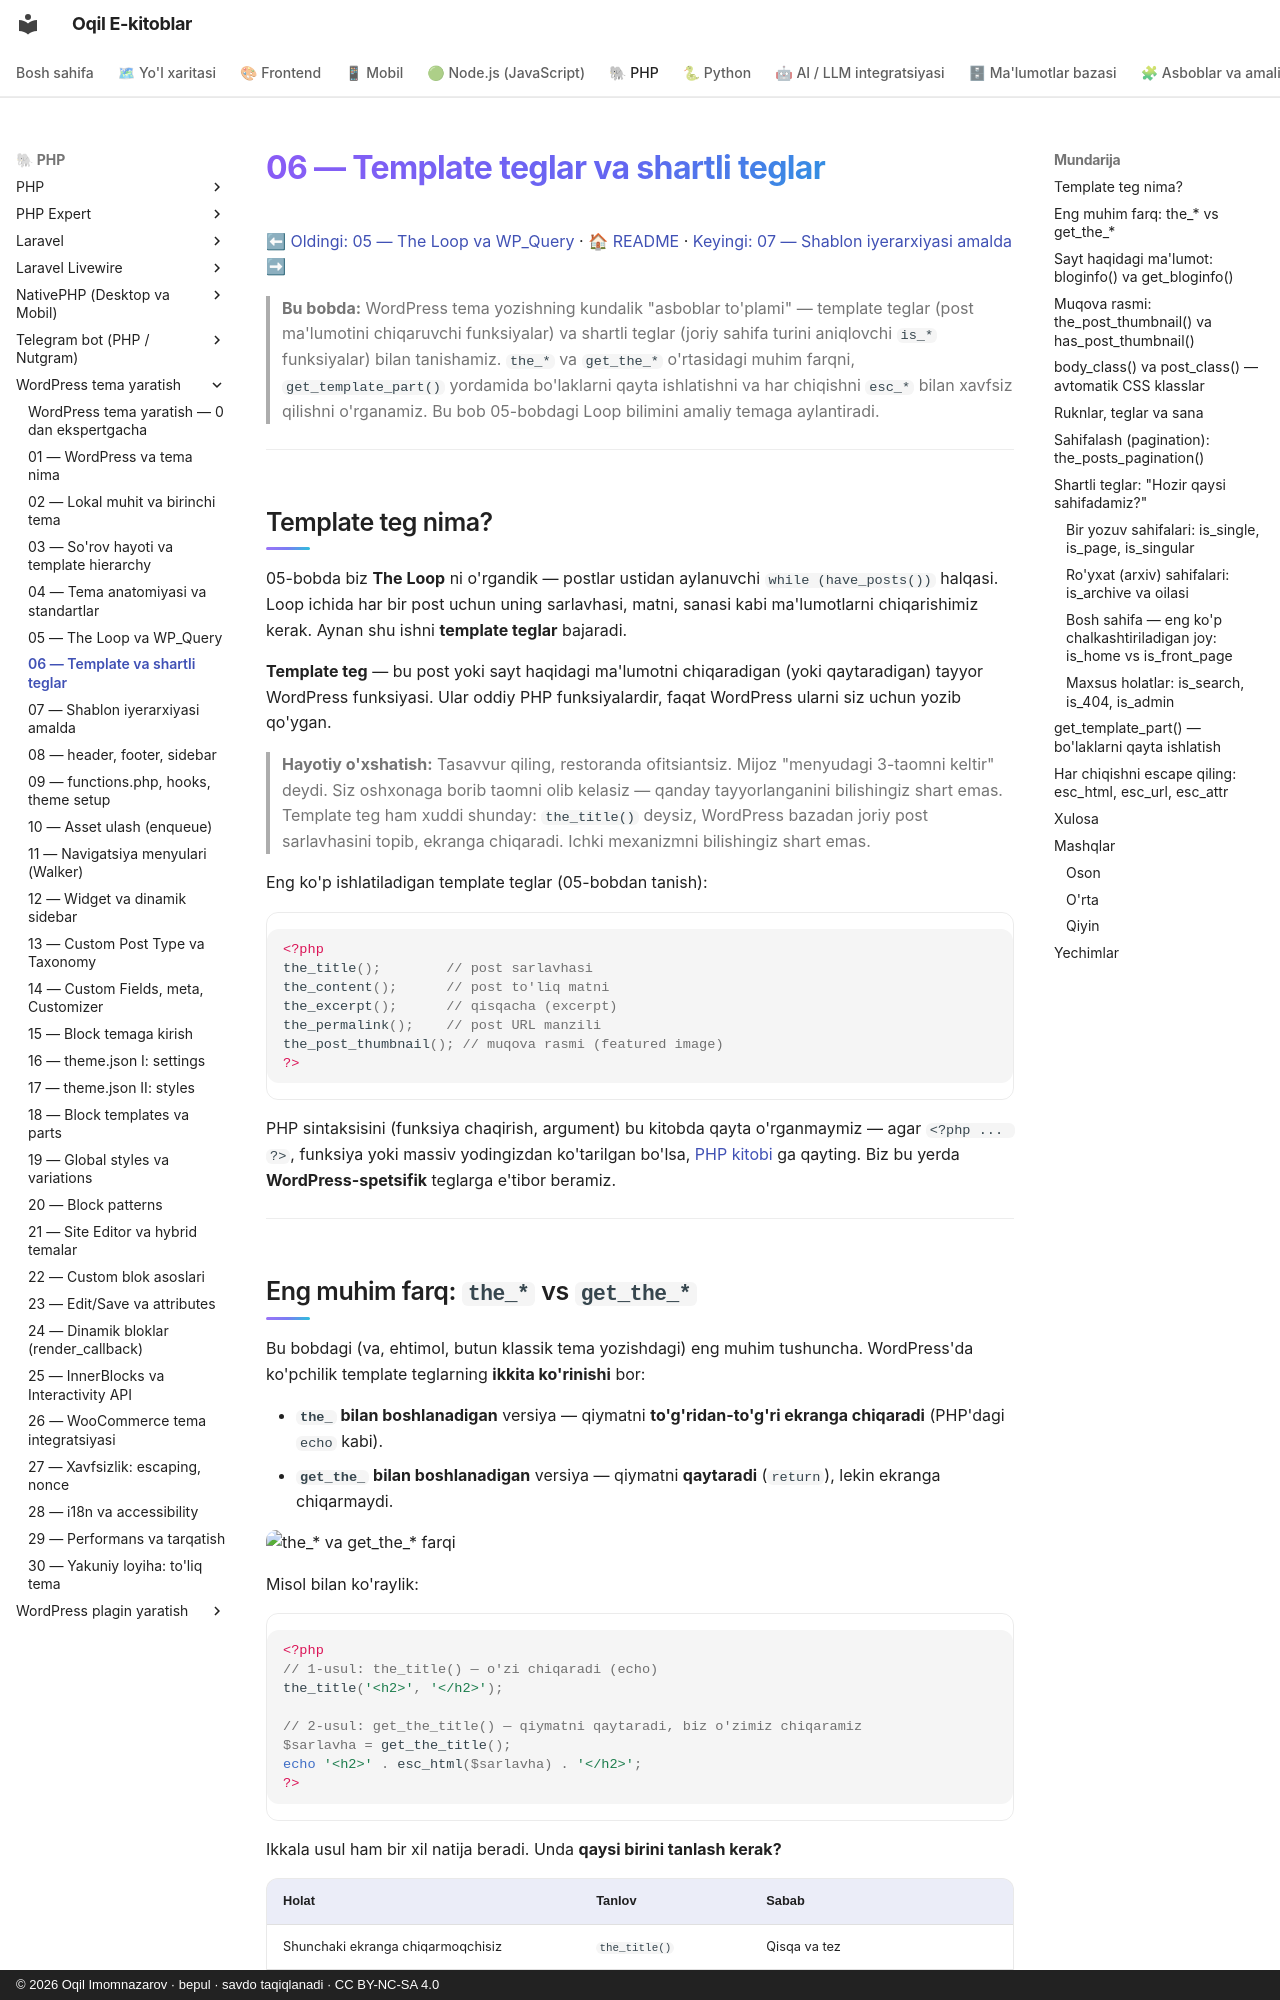

repository: iOqil/e-book · page: wordpress-tema/06-template-shartli-teglar/index.html · generator: mkdocs · copyright: © 2026 Oqil Imomnazarov · bepul · savdo taqiqlanadi · CC BY-NC-SA 4.0

# 06 — Template teglar va shartli teglar

[⬅ Oldingi: 05 — The Loop va WP_Query](./05-the-loop-wp-query.md) · [🏠 README](./README.md) · [Keyingi: 07 — Shablon iyerarxiyasi amalda ➡](./07-shablon-iyerarxiyasi.md)

> **Bu bobda:** WordPress tema yozishning kundalik "asboblar to'plami" — template teglar (post ma'lumotini chiqaruvchi funksiyalar) va shartli teglar (joriy sahifa turini aniqlovchi `is_*` funksiyalar) bilan tanishamiz. `the_*` va `get_the_*` o'rtasidagi muhim farqni, `get_template_part()` yordamida bo'laklarni qayta ishlatishni va har chiqishni `esc_*` bilan xavfsiz qilishni o'rganamiz. Bu bob 05-bobdagi Loop bilimini amaliy temaga aylantiradi.

---

## Template teg nima?

05-bobda biz **The Loop** ni o'rgandik — postlar ustidan aylanuvchi `while (have_posts())` halqasi. Loop ichida har bir post uchun uning sarlavhasi, matni, sanasi kabi ma'lumotlarni chiqarishimiz kerak. Aynan shu ishni **template teglar** bajaradi.

**Template teg** — bu post yoki sayt haqidagi ma'lumotni chiqaradigan (yoki qaytaradigan) tayyor WordPress funksiyasi. Ular oddiy PHP funksiyalardir, faqat WordPress ularni siz uchun yozib qo'ygan.

> **Hayotiy o'xshatish:** Tasavvur qiling, restoranda ofitsiantsiz. Mijoz "menyudagi 3-taomni keltir" deydi. Siz oshxonaga borib taomni olib kelasiz — qanday tayyorlanganini bilishingiz shart emas. Template teg ham xuddi shunday: `the_title()` deysiz, WordPress bazadan joriy post sarlavhasini topib, ekranga chiqaradi. Ichki mexanizmni bilishingiz shart emas.

Eng ko'p ishlatiladigan template teglar (05-bobdan tanish):

```php
<?php
the_title();        // post sarlavhasi
the_content();      // post to'liq matni
the_excerpt();      // qisqacha (excerpt)
the_permalink();    // post URL manzili
the_post_thumbnail(); // muqova rasmi (featured image)
?>
```

PHP sintaksisini (funksiya chaqirish, argument) bu kitobda qayta o'rganmaymiz — agar `<?php ... ?>`, funksiya yoki massiv yodingizdan ko'tarilgan bo'lsa, [PHP kitobi](../php/README.md) ga qayting. Biz bu yerda **WordPress-spetsifik** teglarga e'tibor beramiz.

---
